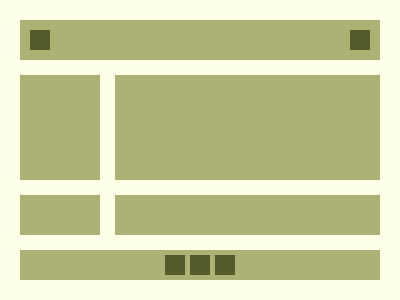

Reproduce this picture with HTML and CSS.

<!-- file: Index.html -->
<!doctype html>
<html lang="en">
  <head>
    <link rel="stylesheet" href="style.css" />
    <meta charset="UTF-8" />
    <meta name="viewport" content="width=device-width, initial-scale=1.0" />
    <title>Document</title>
  </head>
  <body>
    <div class="container">
      <div class="header"></div>
      <div class="sidebar"></div>
      <div class="content c1"></div>
      <div class="content c2"></div>
      <div class="content c3"></div>
      <div class="footer"></div>
    </div>
  </body>
</html>


/* file: style.css */
* {
    margin: 0;
    padding: 0;
    box-sizing: border-box;
}


.container {
    width: 400px;
    height: 300px;
    background: #FDFFE9;
    padding: 20px;
    box-sizing: border-box;
    display: grid;
    grid-template-columns: 80px 1fr;
    grid-template-rows: 40px 1fr 40px;
    gap: 15px;
}

.header {
    grid-column: 1 / 3;
    background: #ADB274;
    position: relative;
}

.header::before,
.header::after {
    content: '';
    position: absolute;
    width: 20px;
    height: 20px;
    background: #555A2A;
    top: 10px;
}

.header::before {
    left: 10px;
}

.header::after {
    right: 10px;
}

.sidebar {
    background: #ADB274;
}

.content {
    background: #ADB274;
}

.footer {
    height: 30px;
    grid-column: 1 / 3;
    background: #ADB274;
    display: flex;
    justify-content: center;
    align-items: center;
    gap: 10px;
}

.footer::before {
    content: '';
    width: 60px;
    height: 20px;
    background: #555A2A;
    box-shadow: 25px 0 0 #555A2A, -25px 0 0 #555A2A;
    width: 20px;
}
